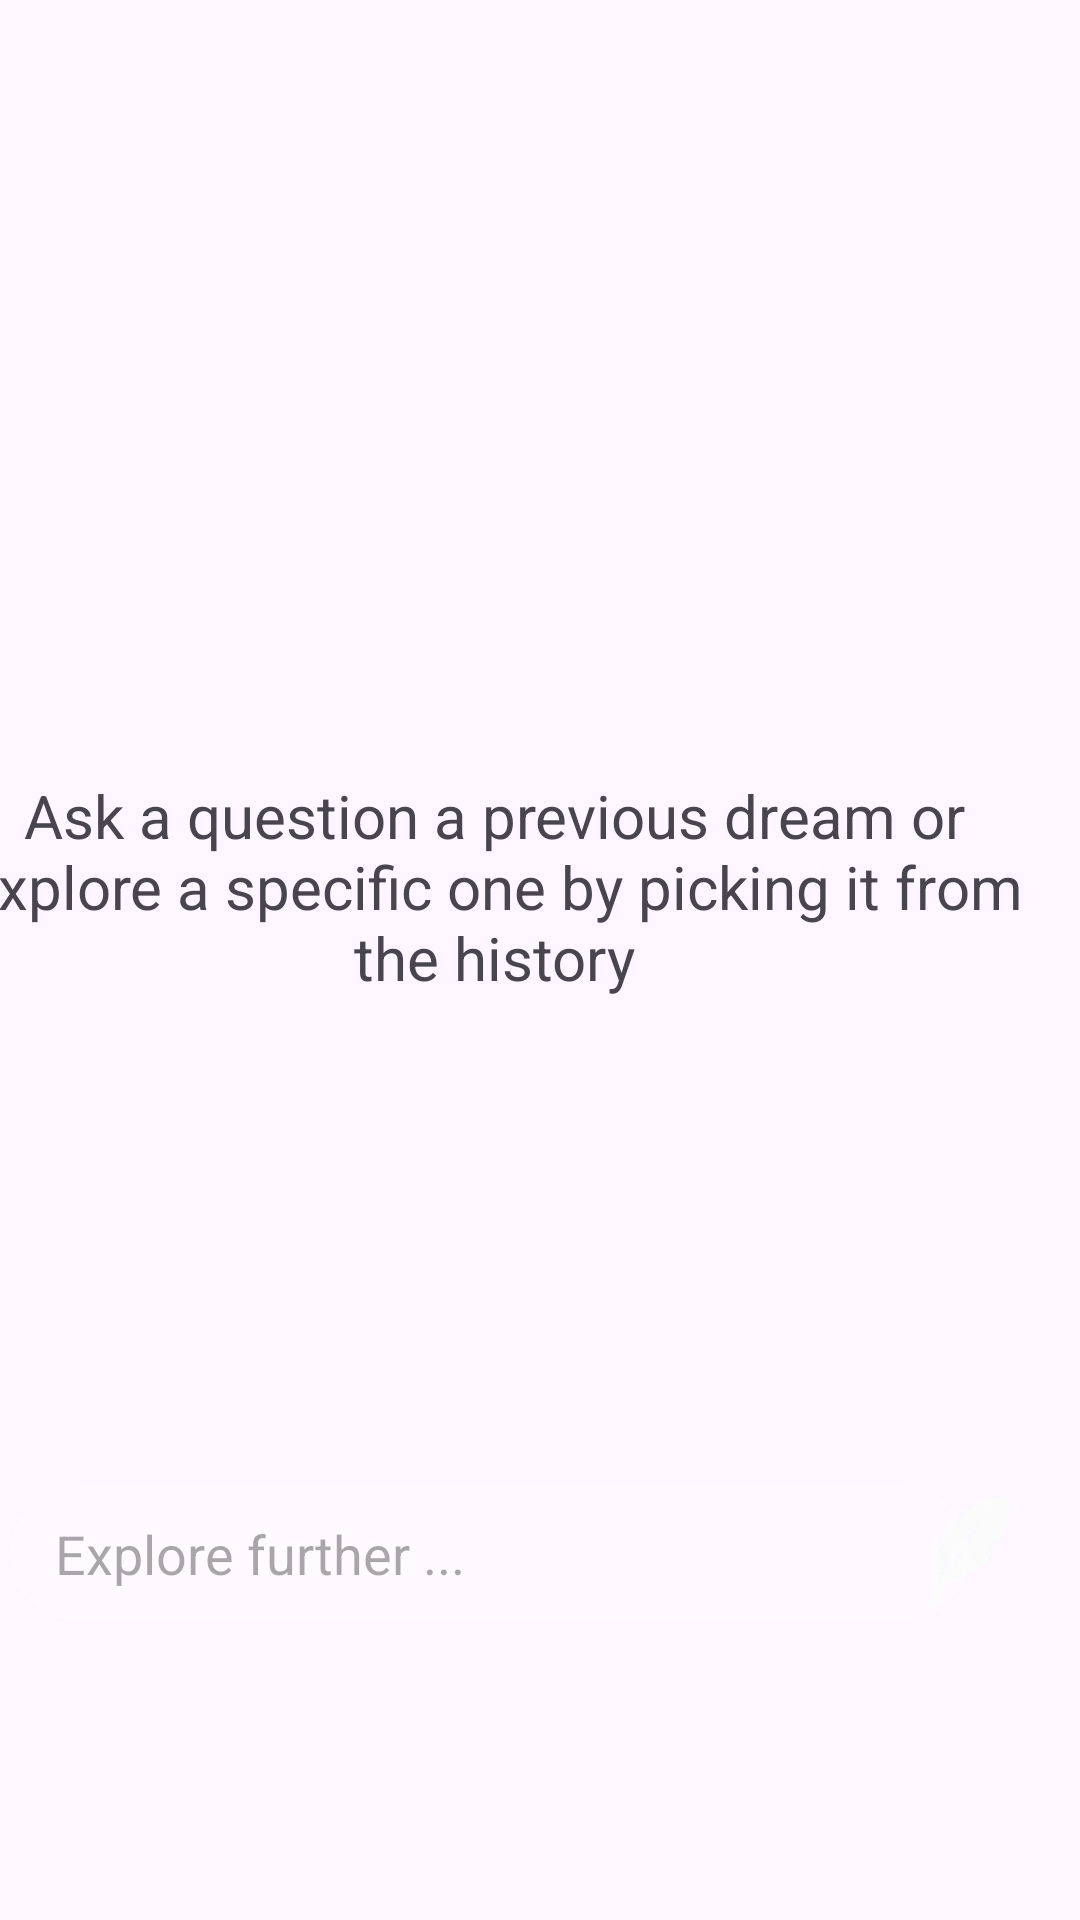

Layout XML and referenced resources for this Android screen:
<!-- AndroidManifest.xml: application theme Theme.Dreamweaver_refactor -->
<!-- res/layout/fragment_a_i.xml -->
<?xml version="1.0" encoding="utf-8"?>
<androidx.constraintlayout.widget.ConstraintLayout xmlns:android="http://schemas.android.com/apk/res/android"
    xmlns:app="http://schemas.android.com/apk/res-auto"
    xmlns:tools="http://schemas.android.com/tools"
    android:id="@+id/main"
    android:layout_width="match_parent"
    android:layout_height="match_parent"
    android:orientation="vertical"
    tools:context=".AIFragment">


    <EditText
        android:id="@+id/editTextText"
        android:layout_width="320dp"
        android:layout_height="wrap_content"
        android:background="@drawable/rounded_text_box"
        android:gravity="start|top"
        android:hint="Explore further ..."
        android:maxLines="3"
        android:inputType="textMultiLine"
        android:paddingVertical="10dp"
        android:paddingLeft="15dp"
        android:paddingRight="15dp"
        app:layout_constraintBottom_toBottomOf="parent"
        app:layout_constraintEnd_toEndOf="parent"
        app:layout_constraintHorizontal_bias="0.087"
        app:layout_constraintStart_toStartOf="parent"
        app:layout_constraintTop_toTopOf="parent"
        app:layout_constraintVertical_bias="0.832" />


    <TextView
        android:layout_width="391dp"
        android:layout_height="102dp"
        android:id="@+id/textview4"
        android:gravity="center"
        android:inputType="textMultiLine"
        android:text="Ask a question a previous dream or explore a specific one by picking it from the history"
        android:textSize="20dp"
        android:padding="6dp"
        app:layout_constraintBottom_toBottomOf="parent"
        app:layout_constraintEnd_toEndOf="parent"
        app:layout_constraintHorizontal_bias="1.0"
        app:layout_constraintStart_toStartOf="parent"
        app:layout_constraintTop_toTopOf="parent"
        app:layout_constraintVertical_bias="0.455" />

    <ImageView
        android:id="@+id/imageView8"
        android:layout_width="44dp"
        android:layout_height="45dp"
        android:src="@mipmap/quill_icon"
        app:layout_constraintBottom_toBottomOf="parent"
        app:layout_constraintEnd_toEndOf="parent"
        app:layout_constraintHorizontal_bias="0.954"
        app:layout_constraintStart_toStartOf="parent"
        app:layout_constraintTop_toTopOf="parent"
        app:layout_constraintVertical_bias="0.832" />

    <androidx.recyclerview.widget.RecyclerView
        android:id="@+id/recyclerview2"
        android:layout_width="390dp"
        android:layout_height="555dp"
        app:layout_constraintBottom_toBottomOf="parent"
        app:layout_constraintEnd_toEndOf="parent"
        app:layout_constraintHorizontal_bias="0.4"
        app:layout_constraintStart_toStartOf="parent"
        app:layout_constraintTop_toTopOf="parent"
        app:layout_constraintVertical_bias="0.256" />


</androidx.constraintlayout.widget.ConstraintLayout>
<!-- resources referenced by this layout -->
<resources>
  <!-- drawable rounded_text_box (drawable) -->
  <?xml version="1.0" encoding="utf-8"?>
  <shape xmlns:android="http://schemas.android.com/apk/res/android">
      <solid android:color="#4DFFFFFF" /> 
      <corners android:radius="30dp" />
  </shape>
  <!-- mipmap quill_icon: png bitmap (mipmap-hdpi, 24657 bytes) -->
  <style name="Theme.Dreamweaver_refactor" parent="Base.Theme.Dreamweaver_refactor" />
  <style name="Base.Theme.Dreamweaver_refactor" parent="Theme.Material3.DayNight.NoActionBar">
          
          
      </style>
</resources>
